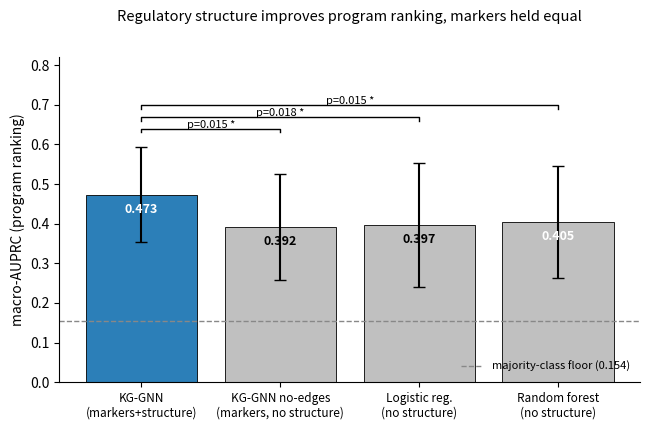

The script that saved this image: (Note: this script raises an exception after producing the figure.)
"""Figure: the central structure-isolation result (markers held equal, attractor off).
macro-AUPRC of markers+structure (KG-GNN) vs markers-without-structure (same net, edges
removed) and structureless baselines, with paired-Wilcoxon significance vs the KG-GNN."""
import matplotlib
matplotlib.use("Agg")
import matplotlib.pyplot as plt

# 5-fold x 3-seed grouped CV, mask=none, attractor off (values + pooled std)
models = ["KG-GNN\n(markers+structure)", "KG-GNN no-edges\n(markers, no structure)",
          "Logistic reg.\n(no structure)", "Random forest\n(no structure)"]
auprc  = [0.473, 0.392, 0.397, 0.405]
err    = [0.120, 0.133, 0.157, 0.141]
pvals  = [None, 0.015, 0.018, 0.015]   # paired Wilcoxon vs KG-GNN
colors = ["#2c7fb8", "#c0c0c0", "#c0c0c0", "#c0c0c0"]

fig, ax = plt.subplots(figsize=(6.6, 4.4))
x = range(len(models))
bars = ax.bar(x, auprc, yerr=err, capsize=4, color=colors, edgecolor="black", linewidth=0.6)
ax.axhline(0.154, ls="--", lw=1, color="#888", label="majority-class floor (0.154)")

ax.set_xticks(list(x)); ax.set_xticklabels(models, fontsize=8.5)
ax.set_ylabel("macro-AUPRC (program ranking)", fontsize=10)
ax.set_ylim(0, 0.82)
ax.set_title("Regulatory structure improves program ranking, markers held equal",
             fontsize=10.5, pad=26)

# significance brackets: KG-GNN (bar 0) vs each other bar
top = 0.63
for i, pv in enumerate(pvals):
    if pv is None:
        continue
    y = top + 0.03 * (i - 1)
    ax.plot([0, 0, i, i], [y, y + 0.008, y + 0.008, y], lw=1, color="black")
    ax.text(i / 2.0, y + 0.012, f"p={pv:g} *", ha="center", fontsize=8)

for b, v in zip(bars, auprc):
    ax.text(b.get_x() + b.get_width() / 2, v - 0.045, f"{v:.3f}",
            ha="center", color="white" if v > 0.4 else "black", fontsize=9, fontweight="bold")

ax.legend(fontsize=8, loc="lower right", frameon=False)
ax.spines[["top", "right"]].set_visible(False)
plt.tight_layout()
out = "/Users/work/MultiscaleProject/artifacts/figures/structure_isolation.png"
plt.savefig(out, dpi=150); print("saved", out)
